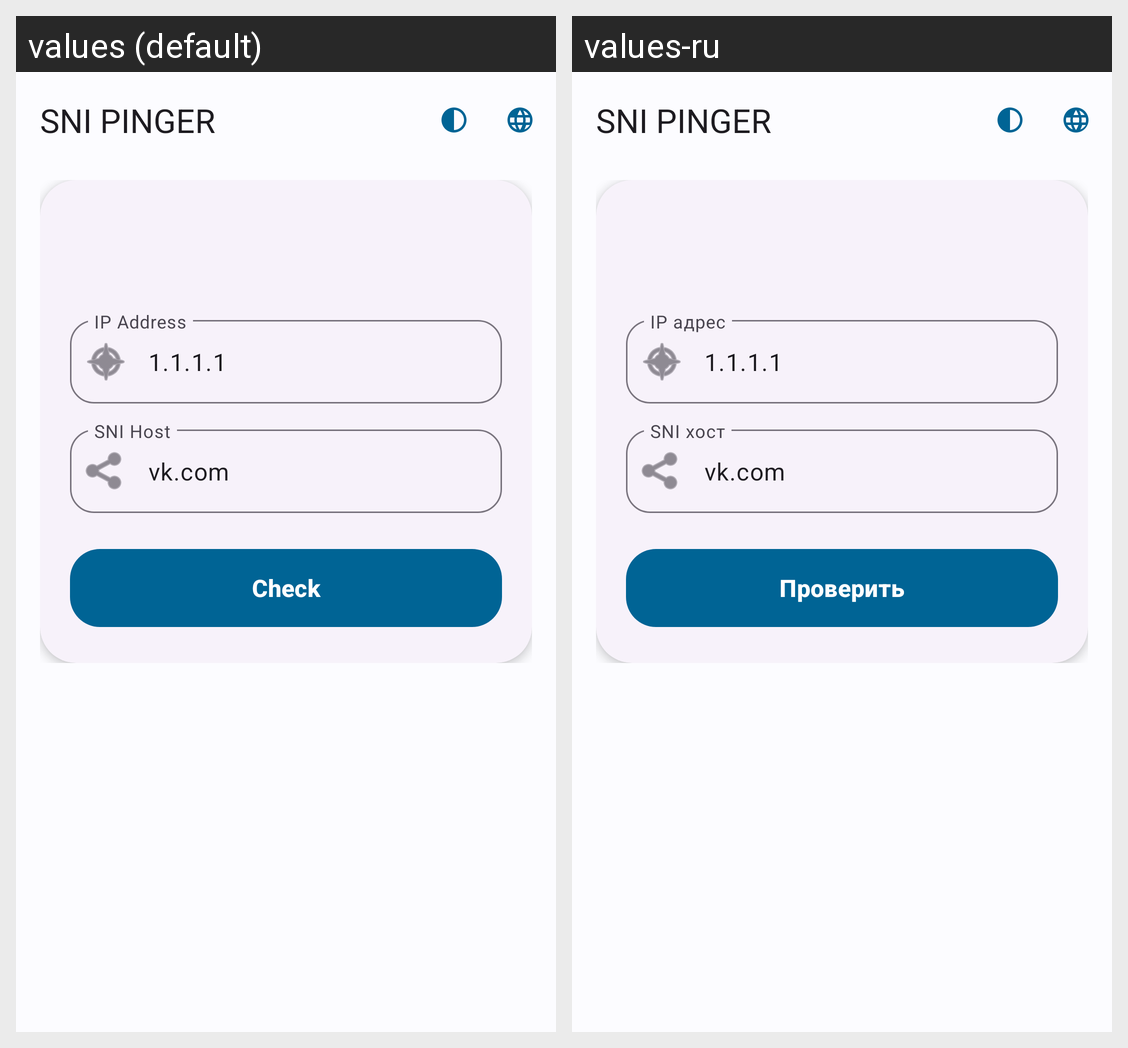

Here is an Android app screen in its default locale and in the app's own translations. Write out the translated-string differences for the strings that appear on this screen.
Android screen res/layout/activity_main.xml rendered under 2 locales, left to right: values (default), values-ru. Device: Nexus 5 (rendered at 1080×1920; each locale shown at half size, 540×960, under a caption strip naming it); theme Theme.SNIPINGER.
Strings drawn on this screen, with the default value and each locale's value (text and hints the layout hard-codes, and strings that could not be matched under every locale, appear in the picture but are not listed):

app_name
  values: SNI PINGER
  values-ru: SNI PINGER

ip_address
  values: IP Address
  values-ru: IP адрес

sni_host
  values: SNI Host
  values-ru: SNI хост

btn_check
  values: Check
  values-ru: Проверить
